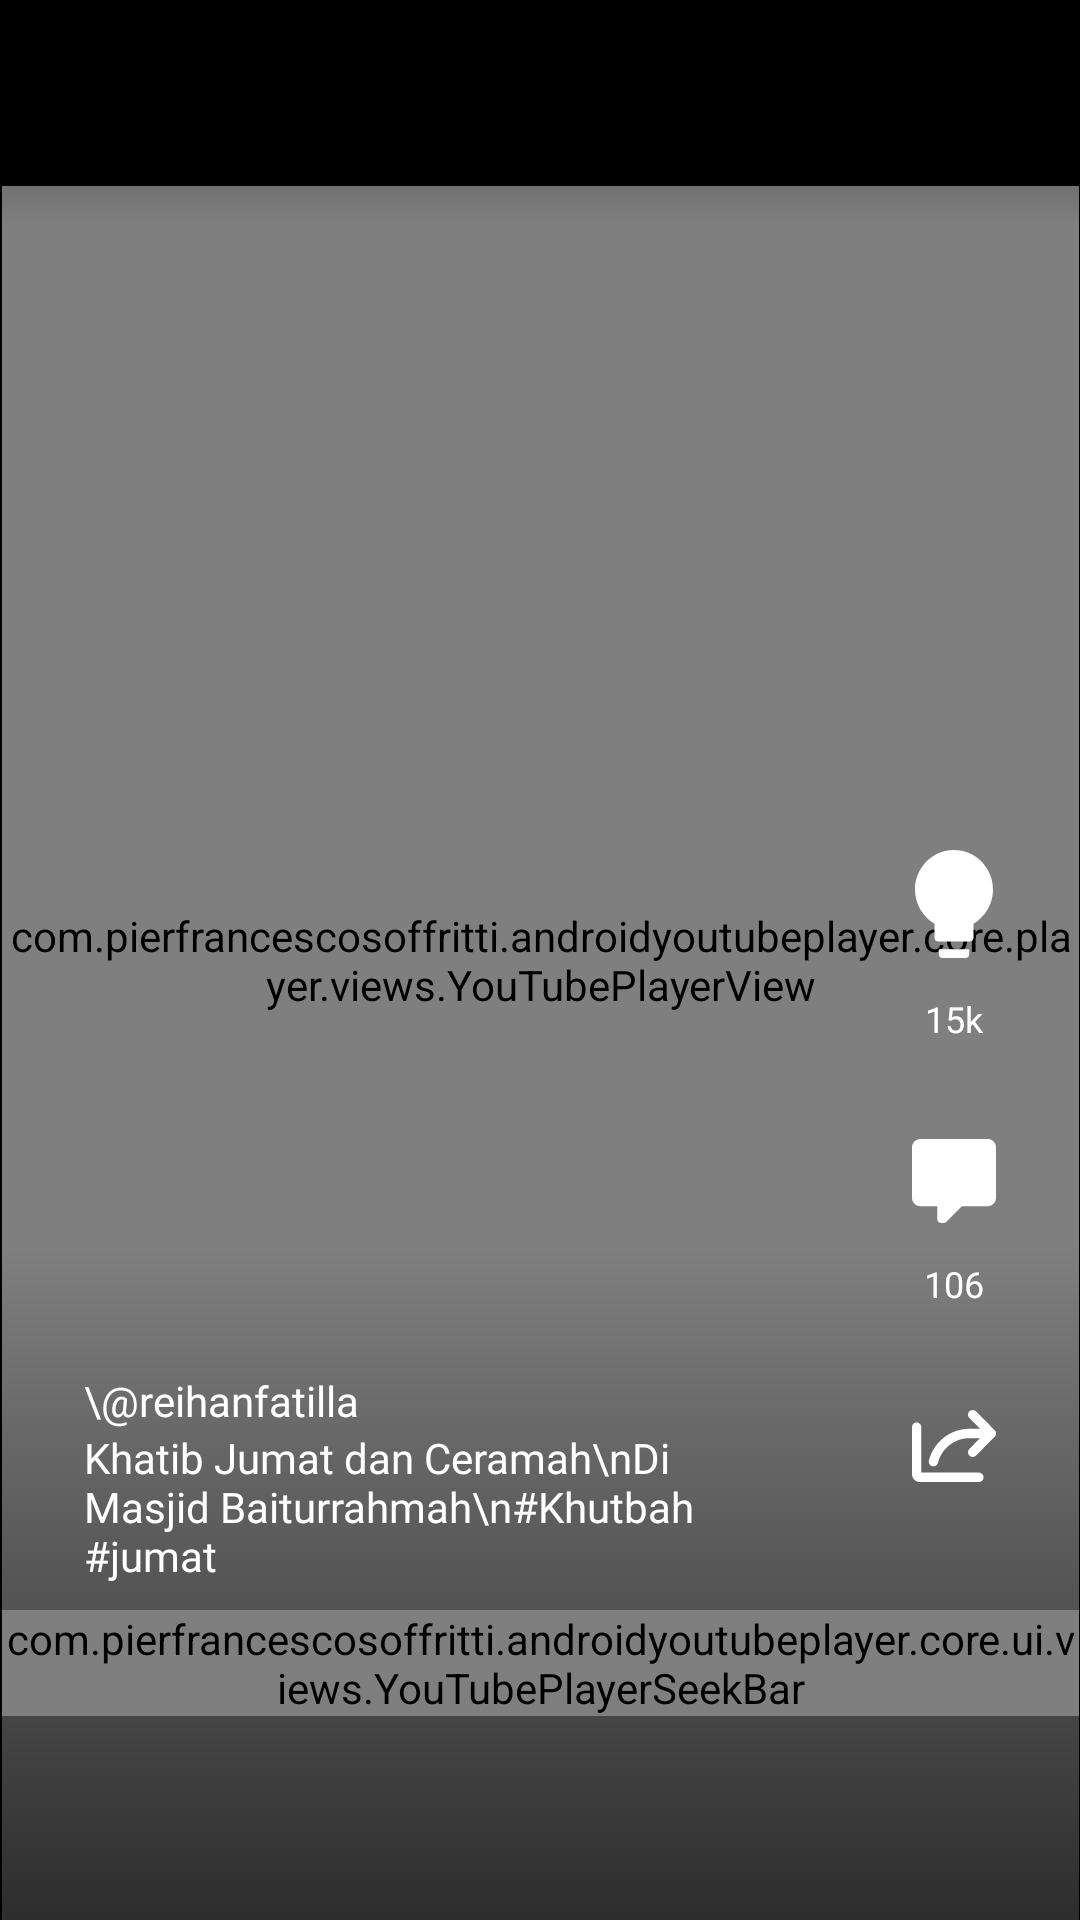

Write the Android layout XML for this screen, with the resource values it uses.
<!-- AndroidManifest.xml: application theme Theme.Kultum -->
<!-- res/layout/fragment_kultum.xml -->
<?xml version="1.0" encoding="utf-8"?>
<androidx.constraintlayout.widget.ConstraintLayout xmlns:android="http://schemas.android.com/apk/res/android"
    xmlns:app="http://schemas.android.com/apk/res-auto"
    xmlns:tools="http://schemas.android.com/tools"
    tools:context=".presentation.home.fragment.KultumFragment"
    android:layout_width="match_parent"
    android:layout_height="match_parent"
    android:background="@color/black"
    android:clipToPadding="false"
    android:paddingHorizontal="28dp">

    <FrameLayout
        android:layout_width="match_parent"
        android:layout_height="match_parent"
        android:layout_marginStart="-28dp"
        android:layout_marginEnd="-28dp"
        >

        <com.pierfrancescosoffritti.androidyoutubeplayer.core.player.views.YouTubePlayerView
            android:id="@+id/yt_player"
            android:layout_width="match_parent"
            android:layout_height="match_parent"
            >

            <View
                android:id="@+id/play_pause_area"
                android:layout_width="match_parent"
                android:layout_height="match_parent"
                android:layout_gravity="bottom"
                android:layout_marginBottom="92dp"
                android:background="@android:color/transparent" />
        </com.pierfrancescosoffritti.androidyoutubeplayer.core.player.views.YouTubePlayerView>

        <View
            android:layout_width="match_parent"
            android:layout_height="62dp"
            android:background="@color/black"
            android:layout_gravity="top"/>

        <View
            android:layout_width="match_parent"
            android:layout_height="225dp"
            android:background="@drawable/shadow_bottom_home"
            android:layout_gravity="bottom" />

        <View
            android:layout_width="match_parent"
            android:layout_height="75dp"
            android:rotation="180"
            android:background="@drawable/shadow_bottom_home"
            android:layout_gravity="top" />

        <com.pierfrancescosoffritti.androidyoutubeplayer.core.ui.views.YouTubePlayerSeekBar
            android:id="@+id/yt_seekbar"
            android:layout_width="match_parent"
            android:layout_height="wrap_content"
            app:color="@color/white"
            app:fontSize="0sp"
            android:layout_marginBottom="68dp"
            android:layout_gravity="bottom"
            />

    </FrameLayout>

    <View
        android:id="@+id/bottom_guide_line"
        android:layout_width="match_parent"
        android:layout_height="1dp"
        app:layout_constraintBottom_toBottomOf="parent"
        android:layout_marginBottom="112dp" />

    <TextView
        android:id="@+id/tv_caption"
        android:layout_width="0dp"
        android:layout_height="wrap_content"
        android:textSize="14sp"
        android:textColor="@color/white"
        android:fontFamily="@font/poppins_medium"
        android:maxLines="3"
        android:layout_marginEnd="36dp"
        android:text="Khatib Jumat dan Ceramah\nDi Masjid Baiturrahmah\n#Khutbah #jumat"
        app:layout_constraintBottom_toBottomOf="@id/bottom_guide_line"
        app:layout_constraintEnd_toStartOf="@id/btn_share"
        app:layout_constraintStart_toStartOf="parent" />

    <TextView
        android:id="@+id/tv_creator"
        android:layout_width="0dp"
        android:layout_height="wrap_content"
        android:textSize="14sp"
        android:textColor="@color/white"
        android:fontFamily="@font/poppins_semibold"
        android:text="\@reihanfatilla"
        android:layout_marginEnd="36dp"
        android:maxLines="1"
        app:layout_constraintEnd_toStartOf="@id/btn_share"
        app:layout_constraintBottom_toTopOf="@id/tv_caption"
        app:layout_constraintStart_toStartOf="parent" />

    <ImageView
        android:id="@+id/btn_share"
        android:layout_width="28dp"
        android:layout_height="28dp"
        android:src="@drawable/ic_share"
        android:layout_marginBottom="32dp"
        app:layout_constraintEnd_toEndOf="parent"
        app:layout_constraintBottom_toBottomOf="@id/bottom_guide_line"
        />

    <TextView
        android:id="@+id/tv_comment_amount"
        android:layout_width="wrap_content"
        android:layout_height="wrap_content"
        android:textSize="12sp"
        android:text="106"
        android:textColor="@color/white"
        android:fontFamily="@font/poppins_semibold"
        android:layout_marginBottom="32dp"
        app:layout_constraintBottom_toTopOf="@id/btn_share"
        app:layout_constraintEnd_toEndOf="@id/btn_share"
        app:layout_constraintStart_toStartOf="@id/btn_share"
        />

    <ImageView
        android:id="@+id/btn_comment"
        android:layout_width="28dp"
        android:layout_height="28dp"
        android:src="@drawable/ic_comments"
        android:layout_marginBottom="12dp"
        app:layout_constraintEnd_toEndOf="@id/btn_share"
        app:layout_constraintStart_toStartOf="@id/btn_share"
        app:layout_constraintBottom_toTopOf="@id/tv_comment_amount" />

    <TextView
        android:id="@+id/tv_helfpul_amount"
        android:layout_width="wrap_content"
        android:layout_height="wrap_content"
        android:textSize="12sp"
        android:text="15k"
        android:textColor="@color/white"
        android:fontFamily="@font/poppins_semibold"
        android:layout_marginBottom="32dp"
        app:layout_constraintBottom_toTopOf="@id/btn_comment"
        app:layout_constraintEnd_toEndOf="@id/btn_share"
        app:layout_constraintStart_toStartOf="@id/btn_share"
        />

    <ToggleButton
        android:id="@+id/btn_helpful"
        android:layout_width="26dp"
        android:layout_height="36dp"
        android:background="@drawable/ic_helpful_selector"
        android:textOn=" "
        android:textOff=" "
        android:layout_marginBottom="12dp"
        app:layout_constraintEnd_toEndOf="@id/btn_share"
        app:layout_constraintStart_toStartOf="@id/btn_share"
        app:layout_constraintBottom_toTopOf="@id/tv_helfpul_amount" />

</androidx.constraintlayout.widget.ConstraintLayout>
<!-- resources referenced by this layout -->
<resources>
  <color name="black">#FF000000</color>
  <color name="white">#FFFFFFFF</color>
  <!-- drawable ic_comments (drawable) -->
  <vector xmlns:android="http://schemas.android.com/apk/res/android"
      android:width="29dp"
      android:height="29dp"
      android:viewportWidth="29"
      android:viewportHeight="29">
    <path
        android:pathData="M10.15,29C9.765,29 9.397,28.847 9.125,28.575C8.853,28.303 8.7,27.935 8.7,27.55V23.2H2.9C2.131,23.2 1.393,22.895 0.849,22.351C0.306,21.807 0,21.069 0,20.3V2.9C0,2.131 0.306,1.393 0.849,0.849C1.393,0.306 2.131,0 2.9,0H26.1C26.869,0 27.607,0.306 28.151,0.849C28.694,1.393 29,2.131 29,2.9V20.3C29,21.069 28.694,21.807 28.151,22.351C27.607,22.895 26.869,23.2 26.1,23.2H17.255L11.89,28.58C11.6,28.855 11.238,29 10.875,29H10.15Z"
        android:fillColor="#ffffff"/>
  </vector>
  <!-- drawable ic_helpful_selector (drawable) -->
  <?xml version="1.0" encoding="utf-8"?>
  <selector xmlns:android="http://schemas.android.com/apk/res/android">
  
      <item android:state_checked="true" android:drawable="@drawable/ic_helpful_active" />
      <item android:state_checked="false" android:drawable="@drawable/ic_helpful_inactive" />
  
  </selector>
  <!-- drawable ic_share: vector/xml drawable (drawable, 2174 chars, omitted) -->
  <!-- drawable shadow_bottom_home (drawable) -->
  <?xml version="1.0" encoding="utf-8"?>
  <shape xmlns:android="http://schemas.android.com/apk/res/android"
      android:shape="rectangle">
  
      <gradient
          android:startColor="#A6000000"
          android:endColor="@android:color/transparent"
          android:angle="90"/>
  
  </shape>
  <style name="Theme.Kultum" parent="Theme.MaterialComponents.Light.NoActionBar">
          
          <item name="colorPrimary">@color/primary_color</item>
          <item name="colorPrimaryVariant">@color/purple_700</item>
          <item name="colorOnPrimary">@color/white</item>
          
          <item name="colorSecondary">@color/teal_200</item>
          <item name="colorSecondaryVariant">@color/teal_700</item>
          <item name="colorOnSecondary">@color/black</item>
          
          <item name="android:statusBarColor">@color/white</item>
          
      </style>
  <!-- drawable ic_helpful_active (drawable) -->
  <vector xmlns:android="http://schemas.android.com/apk/res/android"
      android:width="29dp"
      android:height="40dp"
      android:viewportWidth="29"
      android:viewportHeight="40">
    <path
        android:pathData="M7.25,27.326C2.918,24.795 0,20.063 0,14.643C0,6.558 6.494,0 14.5,0C22.506,0 29,6.558 29,14.643C29,20.063 26.082,24.795 21.75,27.326V32.5C21.75,33.29 21.118,33.929 20.335,33.929H8.665C7.882,33.929 7.25,33.29 7.25,32.5V27.326ZM9.195,36.786H19.805C19.999,36.786 20.159,36.946 20.159,37.143V38.571C20.159,39.362 19.526,40 18.744,40H10.256C9.474,40 8.841,39.362 8.841,38.571V37.143C8.841,36.946 9.001,36.786 9.195,36.786Z"
        android:fillColor="#FFE600"/>
    
  </vector>
  <!-- drawable ic_helpful_inactive (drawable-v24) -->
  <vector xmlns:android="http://schemas.android.com/apk/res/android"
      android:width="20dp"
      android:height="26dp"
      android:viewportWidth="29"
      android:viewportHeight="40">
    <path
        android:pathData="M7.25,27.326C2.918,24.795 0,20.063 0,14.643C0,6.558 6.494,0 14.5,0C22.506,0 29,6.558 29,14.643C29,20.063 26.082,24.795 21.75,27.326V32.5C21.75,33.29 21.118,33.929 20.335,33.929H8.665C7.882,33.929 7.25,33.29 7.25,32.5V27.326ZM9.195,36.786H19.805C19.999,36.786 20.159,36.946 20.159,37.143V38.571C20.159,39.362 19.526,40 18.744,40H10.256C9.474,40 8.841,39.362 8.841,38.571V37.143C8.841,36.946 9.001,36.786 9.195,36.786Z"
        android:fillColor="@color/white"/>
  </vector>
  <color name="primary_color">#097979</color>
  <color name="purple_700">#FF3700B3</color>
  <color name="teal_200">#FF03DAC5</color>
  <color name="teal_700">#FF018786</color>
</resources>
